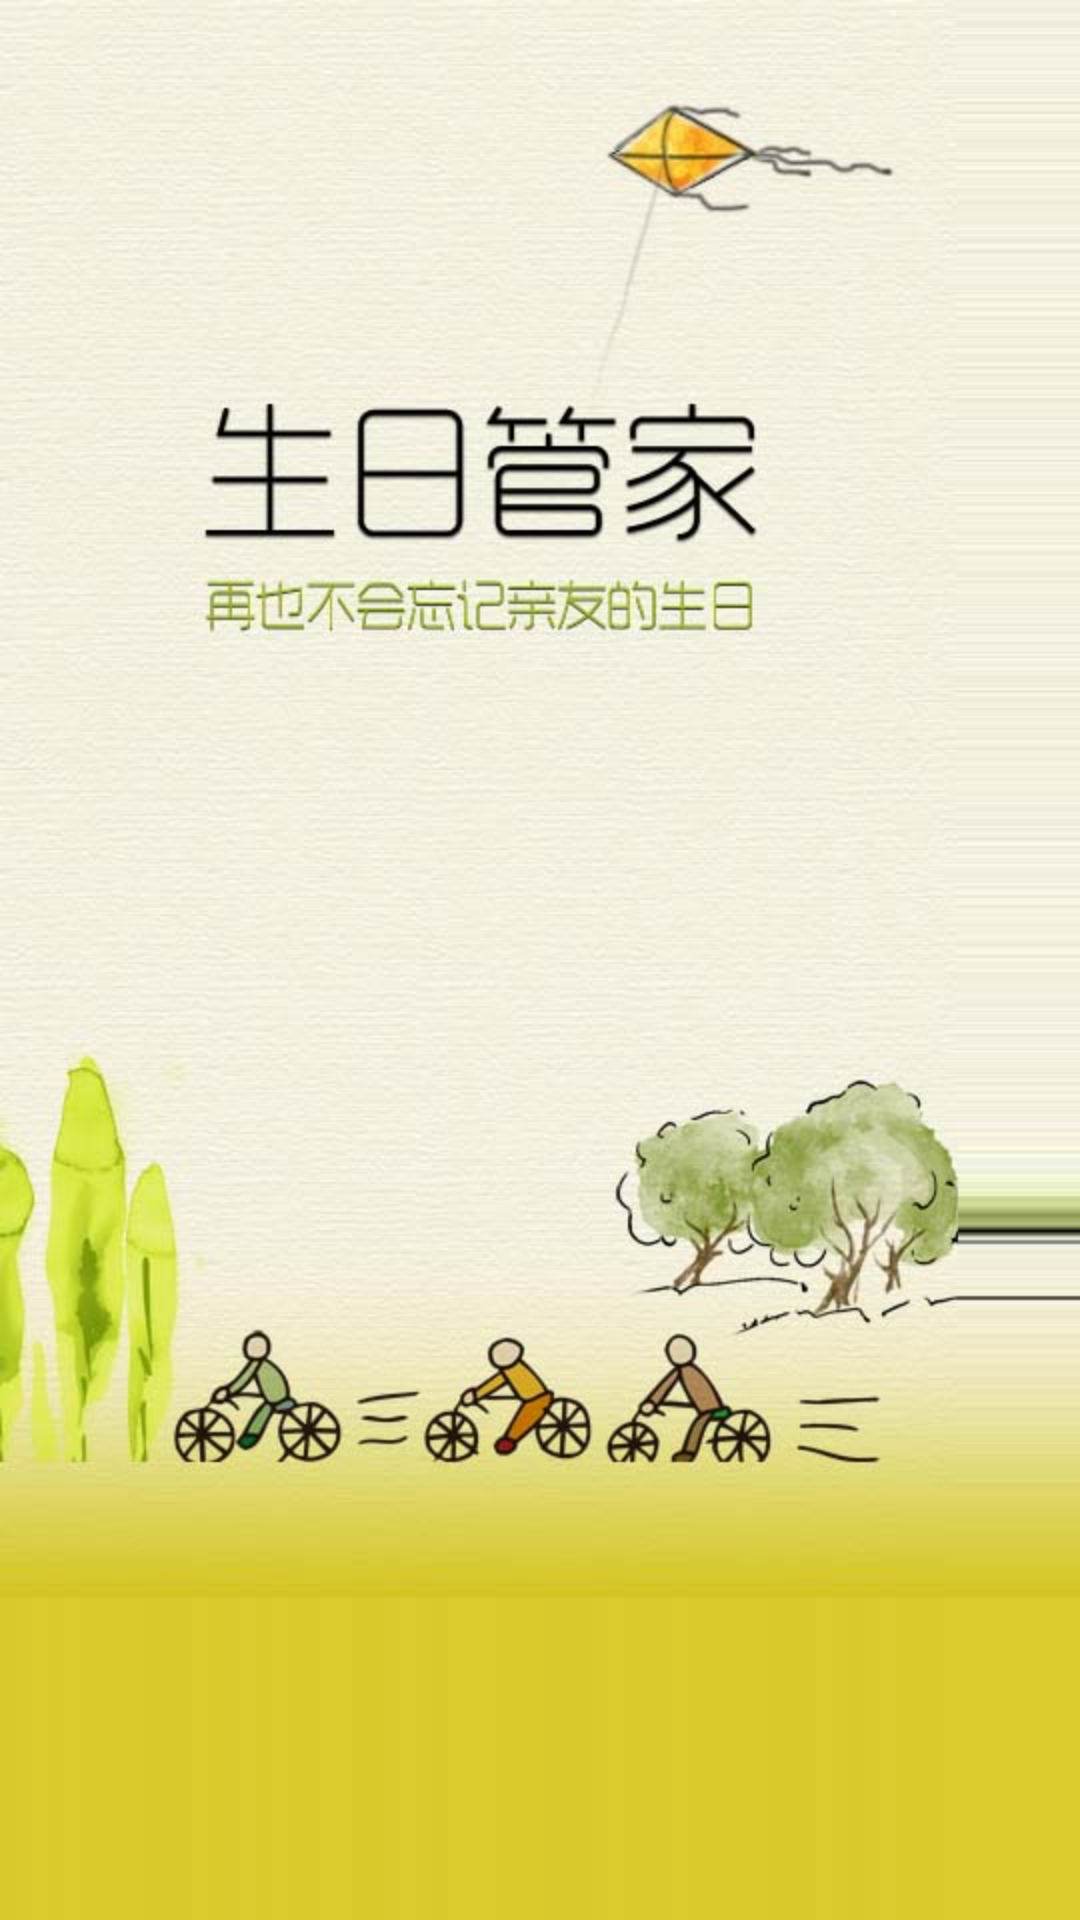

This screen was rendered from an Android layout file. Write that file and the resources it references.
<!-- AndroidManifest.xml: application theme AppTheme -->
<!-- res/layout/activity_logo.xml -->
<?xml version="1.0" encoding="utf-8"?>
<LinearLayout xmlns:android="http://schemas.android.com/apk/res/android"
    android:layout_width="match_parent"
    android:layout_height="match_parent"
    android:orientation="vertical" >
    
    <ImageView 
        android:layout_width="match_parent"
        android:layout_height="match_parent"
        android:background="@drawable/logo_bitmap"
        android:contentDescription="@string/content_description"/>

</LinearLayout>
<!-- resources referenced by this layout -->
<resources>
  <!-- drawable logo_bitmap (drawable) -->
  <?xml version="1.0" encoding="utf-8"?>
  <bitmap xmlns:android="http://schemas.android.com/apk/res/android" 
      android:src="@drawable/apploading"
      android:tileMode="clamp"
      android:antialias="true"
      android:dither="true" />
  <string name="content_description">show a imageview</string>
  <style name="AppTheme" parent="AppBaseTheme">
          
          <item name="android:windowActionBar">false</item>
          <item name="android:windowNoTitle">true</item>
      </style>
  <!-- drawable apploading: jpg bitmap (drawable-hdpi, 62296 bytes) -->
  <style name="AppBaseTheme" parent="android:Theme.Holo.Light.NoActionBar">
          
      </style>
</resources>
